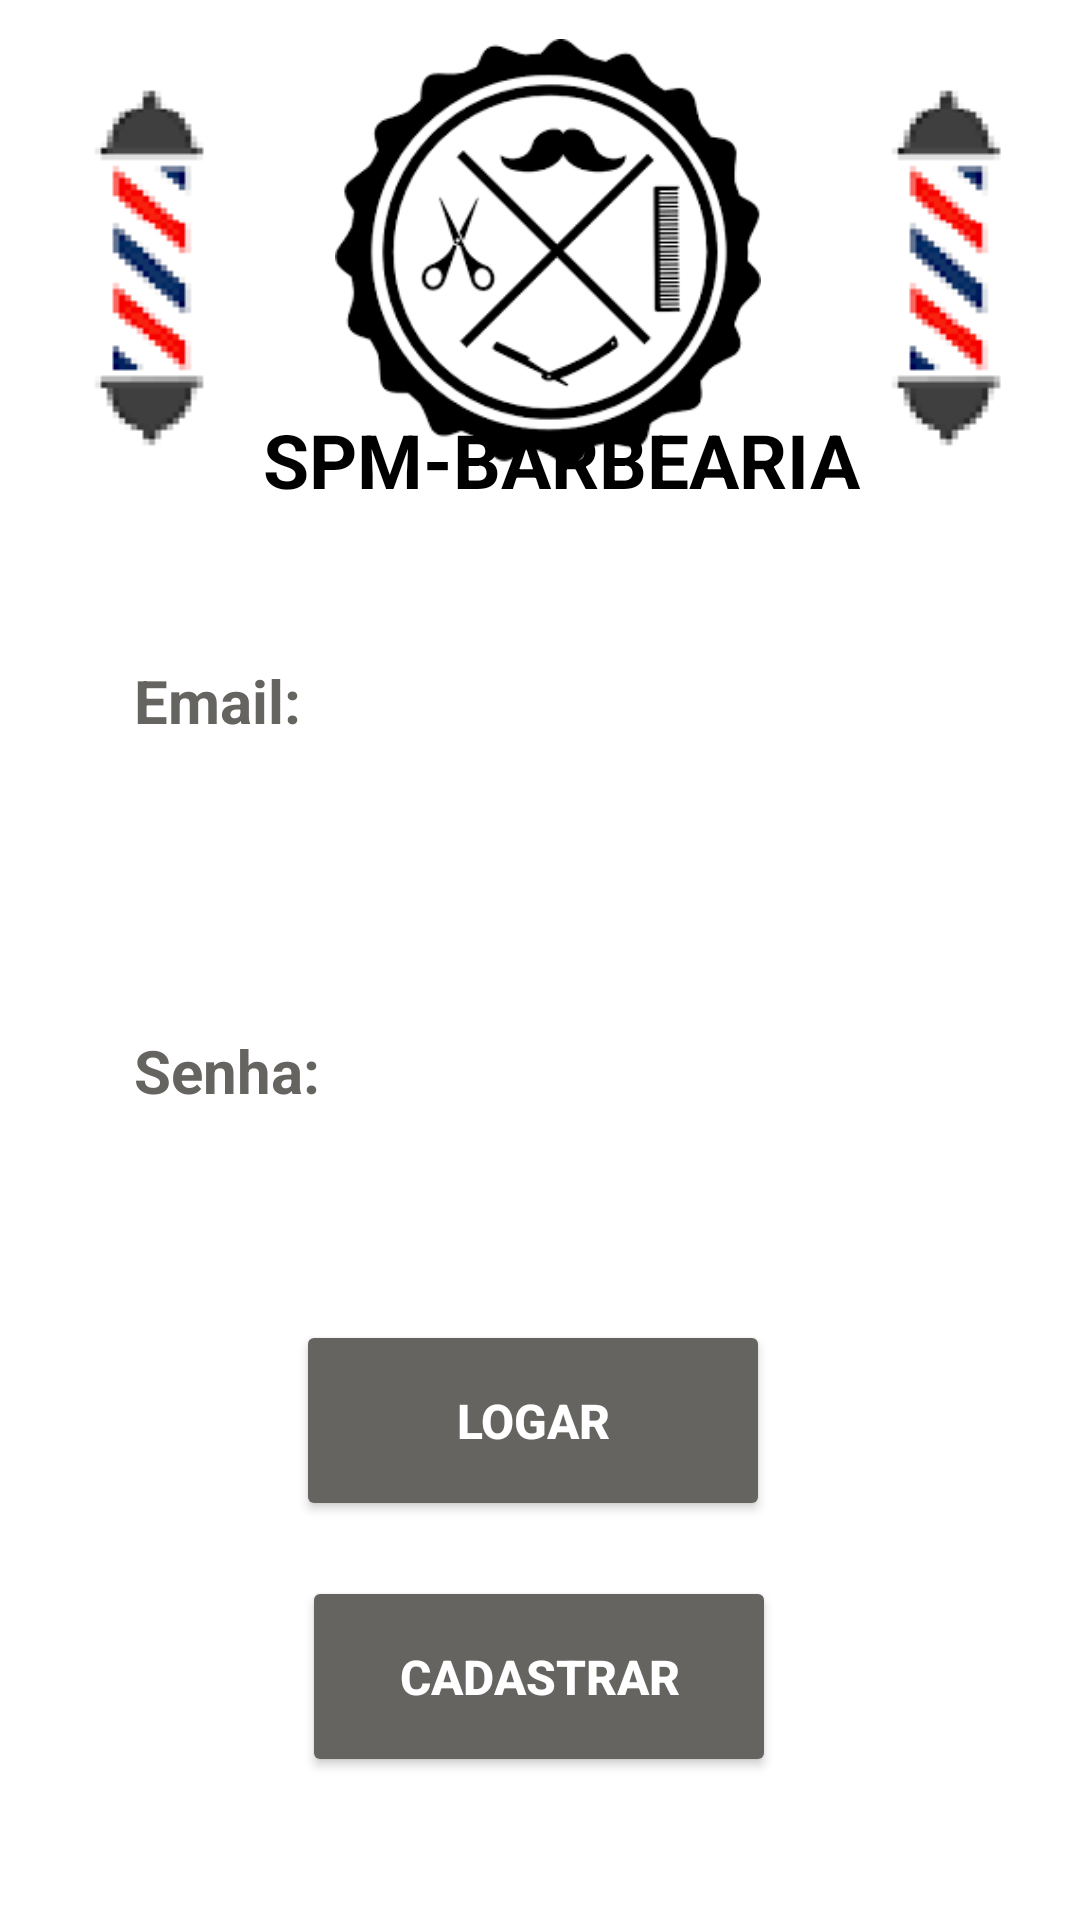

Write the Android layout XML for this screen, with the resource values it uses.
<!-- AndroidManifest.xml: application theme Theme.BarbeariaSuper -->
<!-- res/layout/telalogin.xml -->
<?xml version="1.0" encoding="utf-8"?>
<androidx.constraintlayout.widget.ConstraintLayout xmlns:android="http://schemas.android.com/apk/res/android"
    xmlns:app="http://schemas.android.com/apk/res-auto"
    xmlns:tools="http://schemas.android.com/tools"
    android:layout_width="match_parent"
    android:layout_height="match_parent"
    android:background="@color/white"
    tools:context=".Telalogin">

    <EditText
        android:id="@+id/email_login"
        android:layout_width="278dp"
        android:layout_height="62dp"
        android:ems="10"
        android:hint="Email:"
        android:inputType="textEmailAddress"
        android:textColor="@color/black"
        android:textColorHint="#656460"
        android:textSize="20sp"
        android:textStyle="bold"
        app:layout_constraintBottom_toBottomOf="parent"
        app:layout_constraintEnd_toEndOf="parent"
        app:layout_constraintHorizontal_bias="0.496"
        app:layout_constraintStart_toStartOf="parent"
        app:layout_constraintTop_toTopOf="parent"
        app:layout_constraintVertical_bias="0.348" />

    <EditText
        android:id="@+id/senha_login"
        android:layout_width="278dp"
        android:layout_height="62dp"
        android:ems="10"
        android:hint="Senha:"
        android:inputType="textPassword"
        android:textColor="@color/black"
        android:textColorHint="#656460"
        android:textSize="20sp"
        android:textStyle="bold"
        app:layout_constraintBottom_toBottomOf="parent"
        app:layout_constraintEnd_toEndOf="parent"
        app:layout_constraintHorizontal_bias="0.496"
        app:layout_constraintStart_toStartOf="parent"
        app:layout_constraintTop_toTopOf="parent"
        app:layout_constraintVertical_bias="0.561" />

    <Button
        android:id="@+id/btn_logar"
        android:layout_width="158dp"
        android:layout_height="67dp"
        android:backgroundTint="#656460"
        android:onClick="Logar"
        android:text="Logar"
        android:textSize="16sp"
        android:textStyle="bold"
        app:cornerRadius="100dp"
        app:layout_constraintBottom_toBottomOf="parent"
        app:layout_constraintEnd_toEndOf="parent"
        app:layout_constraintHorizontal_bias="0.488"
        app:layout_constraintStart_toStartOf="parent"
        app:layout_constraintTop_toTopOf="parent"
        app:layout_constraintVertical_bias="0.768" />

    <Button
        android:id="@+id/button"
        android:layout_width="158dp"
        android:layout_height="67dp"
        android:backgroundTint="#656460"
        android:onClick="Cadastrar"
        android:text="Cadastrar"
        android:textSize="16sp"
        android:textStyle="bold"
        app:cornerRadius="100dp"
        app:layout_constraintBottom_toBottomOf="parent"
        app:layout_constraintEnd_toEndOf="parent"
        app:layout_constraintHorizontal_bias="0.498"
        app:layout_constraintStart_toStartOf="parent"
        app:layout_constraintTop_toTopOf="parent"
        app:layout_constraintVertical_bias="0.917" />

    <ImageView
        android:id="@+id/imageView"
        android:layout_width="146dp"
        android:layout_height="142dp"
        app:layout_constraintBottom_toBottomOf="parent"
        app:layout_constraintEnd_toEndOf="parent"
        app:layout_constraintHorizontal_bias="0.513"
        app:layout_constraintStart_toStartOf="parent"
        app:layout_constraintTop_toTopOf="parent"
        app:layout_constraintVertical_bias="0.026"
        app:srcCompat="@drawable/barbearialogo" />

    <ImageView
        android:id="@+id/imageView2"
        android:layout_width="wrap_content"
        android:layout_height="wrap_content"
        app:layout_constraintBottom_toBottomOf="parent"
        app:layout_constraintEnd_toEndOf="parent"
        app:layout_constraintHorizontal_bias="0.064"
        app:layout_constraintStart_toStartOf="parent"
        app:layout_constraintTop_toTopOf="parent"
        app:layout_constraintVertical_bias="0.027"
        app:srcCompat="@drawable/barbearia5" />

    <ImageView
        android:id="@+id/imageView3"
        android:layout_width="wrap_content"
        android:layout_height="wrap_content"
        app:layout_constraintBottom_toBottomOf="parent"
        app:layout_constraintEnd_toEndOf="parent"
        app:layout_constraintHorizontal_bias="0.932"
        app:layout_constraintStart_toStartOf="parent"
        app:layout_constraintTop_toTopOf="parent"
        app:layout_constraintVertical_bias="0.027"
        app:srcCompat="@drawable/barbearia5" />

    <TextView
        android:id="@+id/textView3"
        android:layout_width="wrap_content"
        android:layout_height="wrap_content"
        android:text="SPM-BARBEARIA"
        android:textColor="@color/black"
        android:textSize="25sp"
        android:textStyle="bold"
        app:layout_constraintBottom_toBottomOf="parent"
        app:layout_constraintEnd_toEndOf="parent"
        app:layout_constraintHorizontal_bias="0.545"
        app:layout_constraintStart_toStartOf="parent"
        app:layout_constraintTop_toTopOf="parent"
        app:layout_constraintVertical_bias="0.225" />

</androidx.constraintlayout.widget.ConstraintLayout>
<!-- resources referenced by this layout -->
<resources>
  <color name="black">#FF000000</color>
  <color name="white">#FFFFFFFF</color>
  <!-- drawable barbearia5: png bitmap (drawable, 1275 bytes) -->
  <!-- drawable barbearialogo: png bitmap (drawable, 7149 bytes) -->
  <style name="Theme.BarbeariaSuper" parent="Theme.MaterialComponents.NoActionBar">
          
          <item name="colorPrimary">@color/purple_500</item>
          <item name="colorPrimaryVariant">@color/purple_700</item>
          <item name="colorOnPrimary">@color/white</item>
          
          <item name="colorSecondary">@color/teal_200</item>
          <item name="colorSecondaryVariant">@color/teal_700</item>
          <item name="colorOnSecondary">@color/black</item>
          
          <item name="android:statusBarColor">?attr/colorPrimaryVariant</item>
          
      </style>
  <color name="purple_500">#FF6200EE</color>
  <color name="purple_700">#FF3700B3</color>
  <color name="teal_200">#FF9800</color>
  <color name="teal_700">#FF018786</color>
</resources>
